Labelled photos from "Train", an image-classification folder in AmbiTyga/Bio-VI-BERT. The possible labels are: Ascaris lumbricoides, Cryptosporidium sp, Cyclospora cayetanensis, Dibothriocephalus latus, Echinococcus granulosus, Entamoeba histolytica, Enterobius vermicularis, Giardia duodenalis, Hymenolepis spp, Plasmodium falciparum, Plasmodium knowlesi, Plasmodium malariae, Plasmodium ovale, Plasmodium vivax, Sarcocystis sp, Trichuris trichuria.

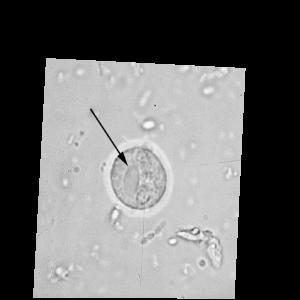
Label: Entamoeba histolytica

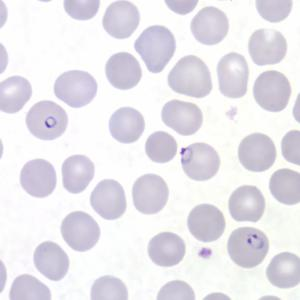
Label: Plasmodium falciparum

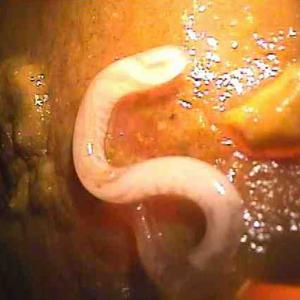
Label: Trichuris trichuria

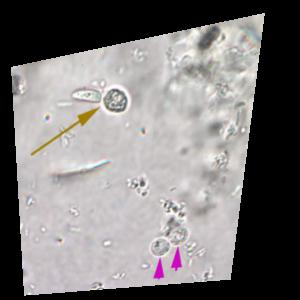
Label: Cryptosporidium sp

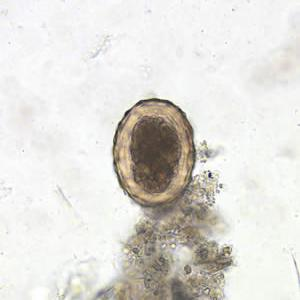
Label: Ascaris lumbricoides

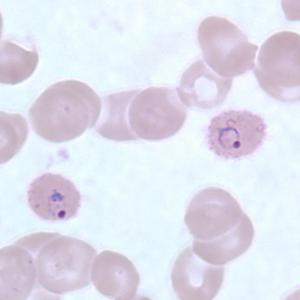
Label: Plasmodium ovale
